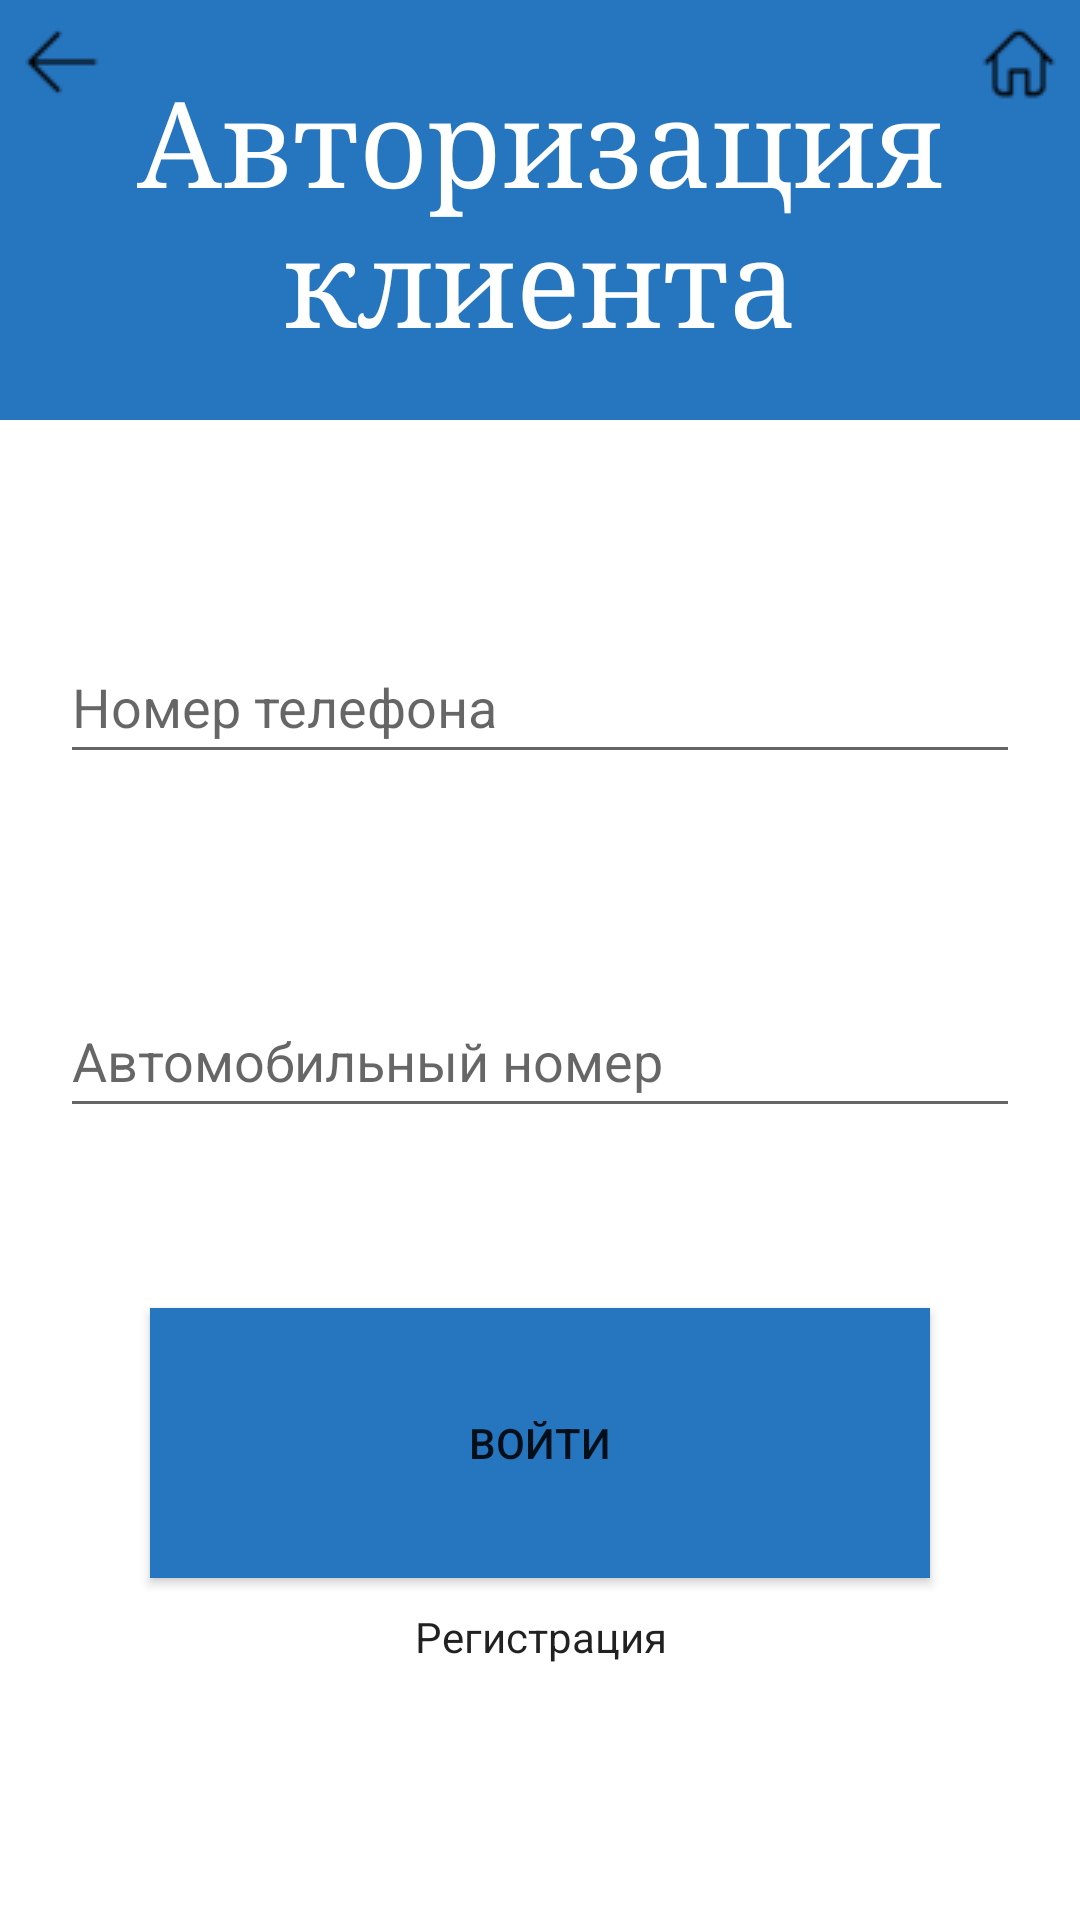

Produce the Android XML layout that renders to this screen, including the resource entries it uses.
<!-- AndroidManifest.xml: application theme Theme.Calendar -->
<!-- res/layout/activity_authorization.xml -->
<?xml version="1.0" encoding="utf-8"?>
<RelativeLayout xmlns:android="http://schemas.android.com/apk/res/android"
    xmlns:app="http://schemas.android.com/apk/res-auto"
    xmlns:tools="http://schemas.android.com/tools"
    android:layout_width="match_parent"
    android:layout_height="match_parent"
    android:background="@color/white"
    tools:context=".Authorization">


    <TextView
        android:id="@+id/heading_txt1"
        style="@style/thor"
        android:text="@string/Authorization" />

    <EditText
        android:id="@+id/number_phone"
        style="@style/enter"
        android:layout_below="@+id/heading_txt1"
        android:hint="@string/Hing_1"
        android:inputType="phone"
        android:maxLength="11"
        android:minHeight="48dp" />

    <EditText
        android:id="@+id/car_number"
        style="@style/enter"
        android:layout_below="@+id/number_phone"
        android:hint="@string/Hing_2"
        android:inputType="textAutoComplete"
        android:maxLength="6"
        android:minHeight="48dp" />

    <Button
        android:id="@+id/entrance_bt"
        style="@style/menu_clc"
        android:layout_below="@+id/car_number"
        android:layout_marginTop="60sp"
        android:background="@color/pic_color_1"
        android:onClick="clc_enter"
        android:text="@string/entrance" />

    <ImageButton
        android:id="@+id/imageButton"
        android:layout_width="41dp"
        android:layout_height="41dp"
        android:layout_alignParentLeft="true"
        android:background="@color/pic_color_1"
        android:contentDescription="aw"
        android:onClick="clc_Back_2"
        app:srcCompat="@drawable/direction_left_arrow_icon_218884" />

    <ImageButton
        android:id="@+id/imageButton2"
        android:layout_width="41dp"
        android:layout_height="41dp"
        android:layout_alignParentRight="true"
        android:contentDescription="aw"
        android:background="@color/pic_color_1"
        android:onClick="clc_home_2"
        app:srcCompat="@drawable/house_home_icon_218857" />

    <CheckedTextView
        android:id="@+id/checkedTextView"
        android:layout_width="match_parent"
        android:layout_height="wrap_content"
        android:layout_below="@+id/entrance_bt"
        android:layout_marginTop="10sp"
        android:minHeight="48dp"
        android:onClick="clc_registration"
        android:text="@string/registration"
        android:textAlignment="center" />

</RelativeLayout>
<!-- resources referenced by this layout -->
<resources>
  <color name="pic_color_1">#2675bf</color>
  <color name="white">#FFFFFFFF</color>
  <!-- drawable direction_left_arrow_icon_218884: png bitmap (drawable, 735 bytes) -->
  <!-- drawable house_home_icon_218857: png bitmap (drawable, 934 bytes) -->
  <string name="Authorization">Авторизация клиента</string>
  <string name="Hing_1">Номер телефона</string>
  <string name="Hing_2">Автомобильный номер</string>
  <string name="entrance">Войти</string>
  <string name="registration">Регистрация</string>
  <style name="enter">
          <item name="android:layout_width">match_parent</item>
          <item name="android:layout_height">wrap_content</item>
          <item name="android:layout_marginStart">20sp</item>
          <item name="android:layout_marginTop">70sp</item>
          <item name="android:layout_marginEnd">20sp</item>
          <item name="android:layout_marginBottom">0sp</item>
          <item name="android:ems">10</item>
      </style>
  <style name="menu_clc">
          <item name="android:layout_width">match_parent</item>
          <item name="android:layout_height">90sp</item>
          <item name="android:layout_marginTop">70sp</item>
          <item name="android:layout_marginEnd">50sp</item>
          <item name="android:layout_marginStart">50sp</item>
      </style>
  <style name="thor">
          <item name="android:layout_width">match_parent</item>
          <item name="android:layout_height">140sp</item>
          <item name="android:background">@color/pic_color_1</item>
          <item name="android:fontFamily">serif</item>
          <item name="android:gravity">center</item>
          <item name="android:textAlignment">center</item>
          <item name="android:textColor">@color/white</item>
          <item name="android:textSize">40sp</item>
      </style>
  <style name="Theme.Calendar" parent="Theme.MaterialComponents.DayNight.NoActionBar">
          
          <item name="colorPrimary">@color/pic_color_1</item>
          <item name="colorPrimaryVariant">@color/pic_color_1</item>
          <item name="colorOnPrimary">@color/white</item>
          
          <item name="colorSecondary">@color/teal_200</item>
          <item name="colorSecondaryVariant">@color/teal_700</item>
          <item name="colorOnSecondary">@color/pic_color_1</item>
          
          <item name="android:statusBarColor" tools:targetApi="l">?attr/colorPrimaryVariant</item>
          
      </style>
  <color name="teal_200">#FF03DAC5</color>
  <color name="teal_700">#FF018786</color>
</resources>
